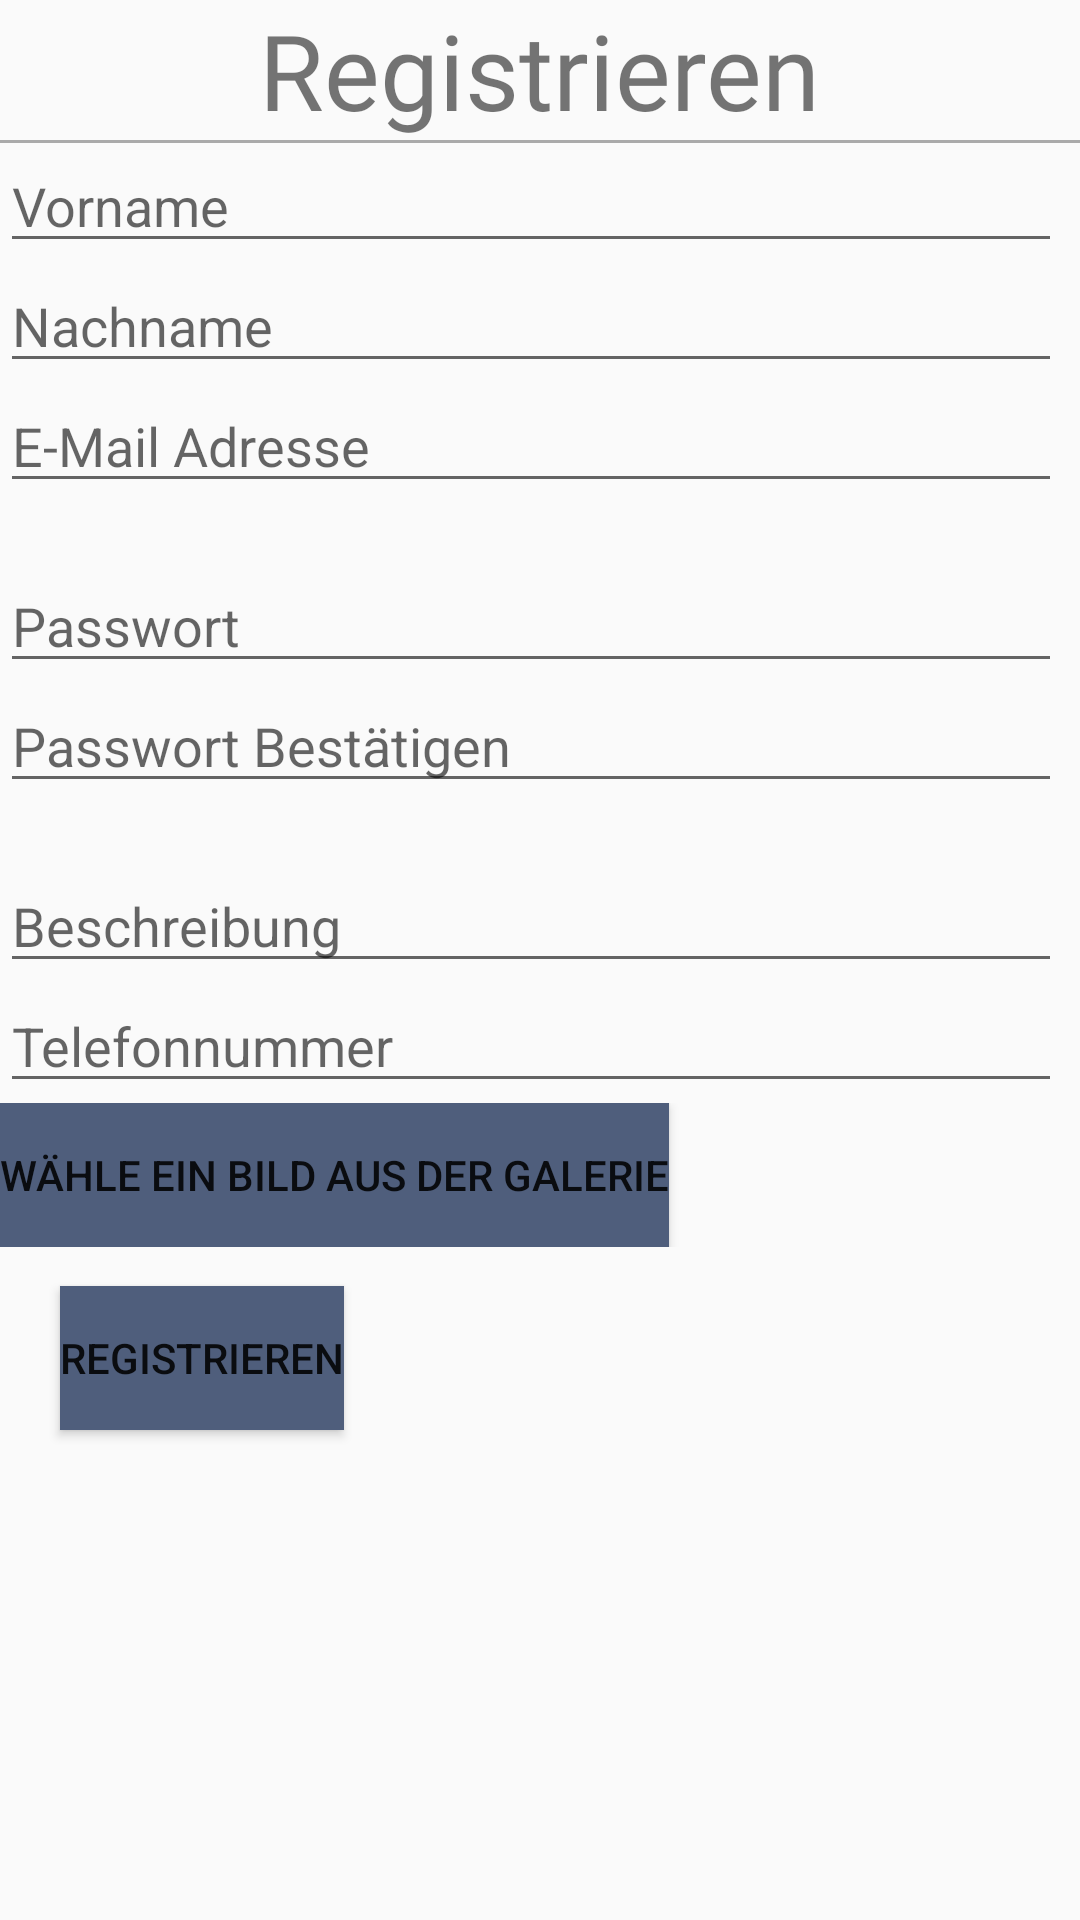

Layout XML and referenced resources for this Android screen:
<!-- AndroidManifest.xml: application theme AppTheme -->
<!-- res/layout/activity_register.xml -->
<?xml version="1.0" encoding="utf-8"?>
<RelativeLayout xmlns:android="http://schemas.android.com/apk/res/android"
    xmlns:app="http://schemas.android.com/apk/res-auto"
    xmlns:tools="http://schemas.android.com/tools"
    android:layout_width="match_parent"
    android:layout_height="match_parent"
    tools:context="com.evelope.events.register.RegisterActivity">

    <TextView
        android:id="@+id/RegisterHeader"
        android:layout_width="wrap_content"
        android:layout_height="wrap_content"
        android:layout_centerHorizontal="true"
        android:fontFamily="@font/alfa_slab_one"
        android:text="Registrieren"
        android:textSize="35sp" />

    <View
        android:id="@+id/seperatorLine"
        android:layout_width="match_parent"
        android:layout_height="1dp"
        android:layout_below="@+id/RegisterHeader"
        android:background="@android:color/darker_gray" />


    <EditText
        android:id="@+id/edt_firstName"
        android:layout_width="354dp"
        android:layout_height="40dp"
        android:ems="10"
        android:inputType="text"
        tools:layout_editor_absoluteX="15dp"
        tools:layout_editor_absoluteY="77dp"
        android:layout_below="@+id/seperatorLine"
        android:hint="Vorname"/>

    <EditText
        android:id="@+id/edt_lastName"
        android:layout_width="354dp"
        android:layout_height="40dp"
        android:ems="10"
        android:inputType="text"
        tools:layout_editor_absoluteX="15dp"
        tools:layout_editor_absoluteY="77dp"
        android:layout_below="@+id/edt_firstName"
        android:hint="Nachname"/>
    <EditText
        android:id="@+id/edt_email"
        android:layout_width="354dp"
        android:layout_height="40dp"
        android:ems="10"
        android:inputType="textEmailAddress"
        tools:layout_editor_absoluteX="15dp"
        tools:layout_editor_absoluteY="77dp"
        android:layout_below="@+id/edt_lastName"
        android:hint="E-Mail Adresse"/>

    <EditText
        android:id="@+id/edt_password"
        android:layout_width="354dp"
        android:layout_height="40dp"
        android:ems="10"
        android:inputType="textPassword"
        tools:layout_editor_absoluteX="15dp"
        tools:layout_editor_absoluteY="77dp"
        android:layout_marginTop="20dp"
        android:layout_below="@+id/edt_email"
        android:hint="Passwort"/>
    <EditText
        android:id="@+id/edt_passwordConfirm"
        android:layout_width="354dp"
        android:layout_height="40dp"
        android:ems="10"
        android:inputType="textPassword"
        tools:layout_editor_absoluteX="15dp"
        tools:layout_editor_absoluteY="77dp"
        android:layout_below="@+id/edt_password"
        android:hint="Passwort Bestätigen"/>

    <EditText
        android:id="@+id/edt_description"
        android:layout_width="354dp"
        android:layout_height="40dp"
        android:ems="10"
        android:inputType="textMultiLine"
        tools:layout_editor_absoluteX="15dp"
        tools:layout_editor_absoluteY="77dp"
        android:layout_marginTop="20dp"
        android:layout_below="@+id/edt_passwordConfirm"
        android:hint="Beschreibung"/>

    <EditText
        android:id="@+id/edt_phoneNumber"
        android:layout_width="354dp"
        android:layout_height="40dp"
        android:ems="10"
        android:inputType="phone"
        tools:layout_editor_absoluteX="15dp"
        tools:layout_editor_absoluteY="77dp"
        android:layout_below="@+id/edt_description"
        android:hint="Telefonnummer"/>

    <LinearLayout
        android:id="@+id/linearLayout_selectPicture"
        android:layout_width="wrap_content"
        android:layout_height="wrap_content"
        android:layout_below="@+id/edt_phoneNumber"
        android:orientation="horizontal">

        <Button
            android:id="@+id/btn_user_getPicture"
            android:layout_width="wrap_content"
            android:layout_height="wrap_content"
            android:layout_marginEnd="79dp"
            android:layout_marginRight="79dp"
            android:text="Wähle ein Bild aus der Galerie"
            android:background="#4f5e7c"/>

        <ImageView
            android:id="@+id/img_user_picture"
            android:layout_width="match_parent"
            android:layout_height="match_parent"
            android:layout_marginTop="19dp"
            />

    </LinearLayout>

    <Button
        android:id="@+id/btn_register"
        android:layout_width="wrap_content"
        android:layout_height="wrap_content"
        android:layout_alignParentLeft="true"
        android:layout_alignParentStart="true"
        android:background="#4f5e7c"
        android:layout_below="@+id/linearLayout_selectPicture"
        android:layout_marginLeft="20dp"
        android:layout_marginStart="20dp"
        android:layout_marginTop="13dp"
        android:text="Registrieren" />

</RelativeLayout>
<!-- resources referenced by this layout -->
<resources>
  <style name="AppTheme" parent="Theme.AppCompat.Light.NoActionBar">
          
          <item name="colorPrimary">@color/colorPrimary</item>
          <item name="colorPrimaryDark">#42b4b2</item>
          <item name="colorAccent">#7ee8e6</item>
      </style>
  <color name="colorPrimary">#3F51B5</color>
</resources>
